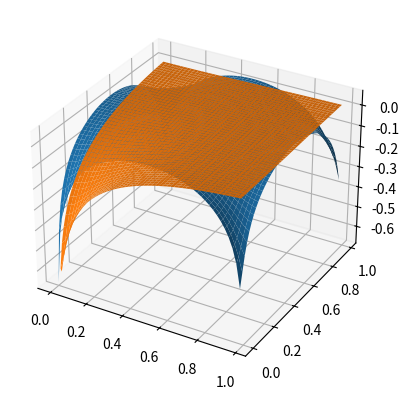

Python code for this plot:
import numpy as np
from scipy.fftpack import fft2, ifft2

N = 50
L=1.
dx = L/N
x = np.linspace(0,L,N,endpoint=False)
y = np.linspace(0,L,N,endpoint=False)
xv, yv = np.meshgrid(x,y)

dk = 2 * np.pi / L
kx = np.linspace(0,2 * np.pi / dx,N,endpoint=False)
ky = np.linspace(0,2 * np.pi / dx,N,endpoint=False)
kxv, kyv = np.meshgrid(kx,ky)

phi  = np.zeros((N,N))

def pos(x):
    return int(N * x/L)



source = np.zeros((N,N))
#source[pos(.4),pos(.5)] = -1/dx**2
source[0,0] = -1/dx**2
#source[pos(.6),0] = 1/dx**2
L2 = (4 - np.exp(1.j * kxv * dx) - np.exp(-1.j * kxv * dx) - np.exp(1.j * kyv * dx) - np.exp(-1.j * kyv * dx) ) / dx**2
#L2[0,0] = 1 #freaks out at k=0
m = 1. / L/2
L2 = L2 + m**2
phik = fft2(source) / L2
phik[0,0]=0
phi = np.real(ifft2(phik))


import matplotlib.pyplot as plt
from mpl_toolkits.mplot3d import Axes3D
fig = plt.figure()
'''
ax = fig.add_subplot(121, projection='3d')
ax.plot_surface(xv,yv,source)

ax = fig.add_subplot(122, projection='3d')
ax.plot_surface(xv,yv,phi)'''

ax = fig.add_subplot(111, projection='3d')
ax.plot_surface(xv,yv,phi)
ax.plot_surface(xv,yv,np.exp(-1/L* np.sqrt(xv**2+yv**2)) * 1/4./np.pi * np.log(xv**2 + yv**2))
plt.show()
